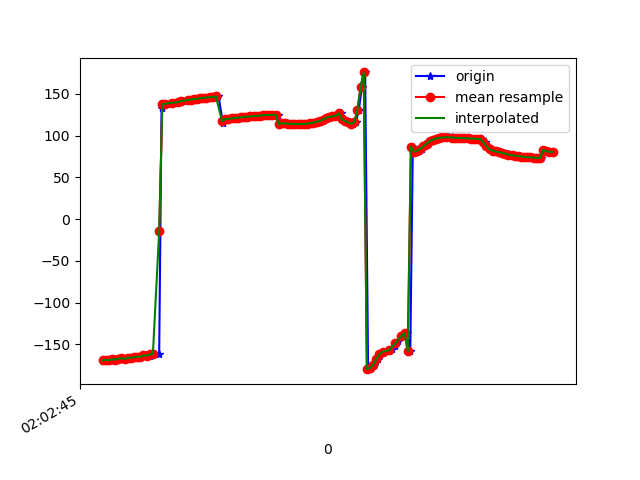

The file beside this chart, header and first rows:
1617847365165, 543008723667508, -169.3409, 28.562702, -17.833584
1617847365169, 543008742898278, -168.9, 29.48, -18.42
1617847365192, 543008762129048, -168.3, 28.95, -18.66
1617847365210, 543008781359818, -168.8, 29.34, -18.45
1617847365231, 543008800590588, -167.8, 29.2, -19.34
1617847365249, 543008819821358, -168.0, 29.32, -19.12
1617847365268, 543008839052128, -166.8, 30.1, -20.19
1617847365288, 543008858282898, -166.6, 29.8, -20.16
1617847365307, 543008877513668, -167.1, 30.33, -20.01
1617847365325, 543008896744438, -166, 30.11, -20.87
1617847365343, 543008915975208, -166, 29.88, -20.57
1617847365364, 543008935205978, -165.4, 30.73, -21.34
1617847365382, 543008954436748, -164.5, 30.42, -21.73
1617847365402, 543008973667518, -164.8, 30.32, -21.07
1617847365423, 543008992898288, -163.5, 30.75, -22.42
1617847365439, 543009012129058, -162.9, 30.46, -22.43
1617847365459, 543009031359828, -163.4, 30.75, -21.83
1617847365477, 543009050590598, -161.8, 30.91, -23.14
1617847365494, 543009069821368, -161.5, 30.62, -23.27
1617847365520, 543009089052138, -161.5, 30.65, -23.14
1617847365535, 543009108282908, 133.2, 30.55, -19.96
1617847365554, 543009127513678, 137.7, 30.47, -23.93
1617847365572, 543009146744448, 138.3, 30.47, -24.53
1617847365612, 543009165975218, 138.9, 30.49, -25.09
1617847365615, 543009185205988, 139.5, 30.47, -25.63
1617847365643, 543009204436758, 140.1, 30.48, -26.18
1617847365671, 543009223667528, 140.8, 30.5, -26.71
1617847365674, 543009242898298, 141.6, 30.64, -27.21
1617847365700, 543009262129068, 142.3, 30.93, -27.54
1617847365712, 543009281483146, 142.7, 31.34, -27.69
1617847365734, 543009300713916, 143.1, 31.94, -27.78
1617847365757, 543009319944686, 143.6, 32.63, -27.89
1617847365760, 543009339175456, 144.1, 33.19, -27.98
1617847365791, 543009358406226, 144.6, 33.56, -28.02
1617847365808, 543009377636996, 145.1, 33.76, -27.94
1617847365837, 543009396867766, 145.5, 33.93, -27.86
1617847365840, 543009416098536, 146, 34.19, -27.8
1617847365864, 543009435329306, 146.4, 34.46, -27.69
1617847365886, 543009454560076, 146.7, 34.67, -27.5
1617847365897, 543009473790846, 147, 34.86, -27.28
1617847365925, 543009493021616, 115.4, 33.07, -25.48
1617847365939, 543009512252386, 119.1, 35.1, -26.91
1617847365954, 543009531483156, 119.6, 35.22, -26.8
1617847365972, 543009550713926, 120.1, 35.3, -26.73
1617847365992, 543009569944696, 120.6, 35.27, -26.62
1617847366011, 543009589175466, 121, 35.15, -26.49
1617847366030, 543009608406236, 121.4, 35.04, -26.37
1617847366049, 543009627637006, 121.8, 35.03, -26.33
1617847366068, 543009646867776, 122.2, 35.16, -26.35
1617847366085, 543009666098546, 122.6, 35.3, -26.37
1617847366106, 543009685329316, 123, 35.33, -26.35
1617847366123, 543009704560086, 123.2, 35.27, -26.32
1617847366143, 543009723790856, 123.5, 35.23, -26.34
1617847366160, 543009743021626, 123.8, 35.26, -26.45
1617847366179, 543009762252396, 124.1, 35.34, -26.66
1617847366198, 543009781483166, 124.4, 35.41, -26.88
1617847366219, 543009800713936, 124.6, 35.41, -27.01
1617847366237, 543009819944706, 124.7, 35.38, -27.1
1617847366255, 543009839175476, 124.8, 35.46, -27.25
1617847366273, 543009858406246, 124.9, 35.68, -27.44
1617847366293, 543009877637016, 113.5, 34.61, -27.33
... 90 more rows
